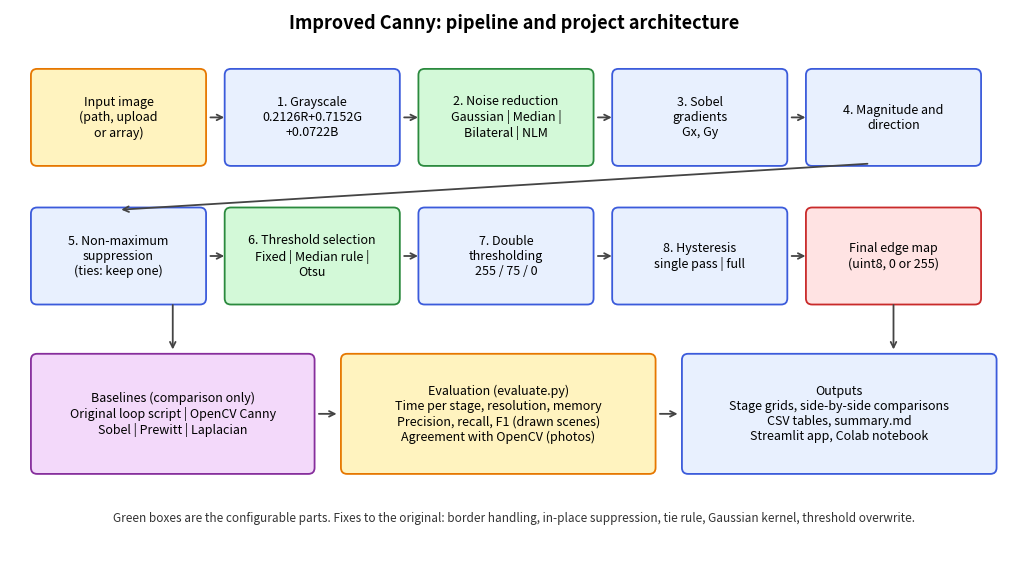

The script that saved this image: (Note: this script raises an exception after producing the figure.)
"""Draws docs/flowchart.png (pipeline and project architecture)."""
import matplotlib
matplotlib.use("Agg")
import matplotlib.pyplot as plt
from matplotlib.patches import FancyBboxPatch

fig, ax = plt.subplots(figsize=(13, 7.2))
ax.set_xlim(0, 13); ax.set_ylim(0, 7.2); ax.axis("off")


def box(x, y, w, h, text, fc="#e8f0fe", ec="#3b5bdb", fs=9, bold=False):
    ax.add_patch(FancyBboxPatch((x, y), w, h, boxstyle="round,pad=0.03,rounding_size=0.08", fc=fc, ec=ec, lw=1.3))
    ax.text(x + w / 2, y + h / 2, text, ha="center", va="center", fontsize=fs, fontweight="bold" if bold else "normal")


def arrow(x1, y1, x2, y2):
    ax.annotate("", xy=(x2, y2), xytext=(x1, y1), arrowprops=dict(arrowstyle="->", lw=1.3, color="#444"))


ax.text(6.5, 6.95, "Improved Canny: pipeline and project architecture", ha="center", fontsize=13, fontweight="bold")
# main pipeline (top row and second row)
row1 = [("Input image\n(path, upload\nor array)", "#fff3bf", "#e67700"), ("1. Grayscale\n0.2126R+0.7152G\n+0.0722B", None, None),
        ("2. Noise reduction\nGaussian | Median |\nBilateral | NLM", "#d3f9d8", "#2b8a3e"), ("3. Sobel\ngradients\nGx, Gy", None, None),
        ("4. Magnitude and\ndirection", None, None)]
x = 0.3
for i, (t, fc, ec) in enumerate(row1):
    box(x, 5.2, 2.2, 1.2, t, fc or "#e8f0fe", ec or "#3b5bdb", bold=False)
    if i:
        arrow(x - 0.25, 5.8, x, 5.8)
    x += 2.5
arrow(12.3, 5.8, 12.3, 5.35) if False else None
row2 = [("5. Non-maximum\nsuppression\n(ties: keep one)", None, None), ("6. Threshold selection\nFixed | Median rule |\nOtsu", "#d3f9d8", "#2b8a3e"),
        ("7. Double\nthresholding\n255 / 75 / 0", None, None), ("8. Hysteresis\nsingle pass | full", None, None),
        ("Final edge map\n(uint8, 0 or 255)", "#ffe3e3", "#c92a2a")]
x = 0.3
for i, (t, fc, ec) in enumerate(row2):
    box(x, 3.4, 2.2, 1.2, t, fc or "#e8f0fe", ec or "#3b5bdb")
    if i:
        arrow(x - 0.25, 4.0, x, 4.0)
    x += 2.5
arrow(11.1, 5.2, 1.4, 4.6)   # link row 1 end to row 2 start
# lower layer
box(0.3, 1.2, 3.6, 1.5, "Baselines (comparison only)\nOriginal loop script | OpenCV Canny\nSobel | Prewitt | Laplacian", "#f3d9fa", "#862e9c")
box(4.3, 1.2, 4.0, 1.5, "Evaluation (evaluate.py)\nTime per stage, resolution, memory\nPrecision, recall, F1 (drawn scenes)\nAgreement with OpenCV (photos)", "#fff3bf", "#e67700")
box(8.7, 1.2, 4.0, 1.5, "Outputs\nStage grids, side-by-side comparisons\nCSV tables, summary.md\nStreamlit app, Colab notebook", "#e8f0fe", "#3b5bdb")
arrow(11.4, 3.4, 11.4, 2.75); arrow(2.1, 3.4, 2.1, 2.75); arrow(3.95, 1.95, 4.25, 1.95); arrow(8.35, 1.95, 8.65, 1.95)
ax.text(6.5, 0.55, "Green boxes are the configurable parts. Fixes to the original: border handling, in-place suppression, tie rule, Gaussian kernel, threshold overwrite.",
        ha="center", fontsize=8.5, color="#333")
fig.savefig("docs/flowchart.png", dpi=130, bbox_inches="tight")
